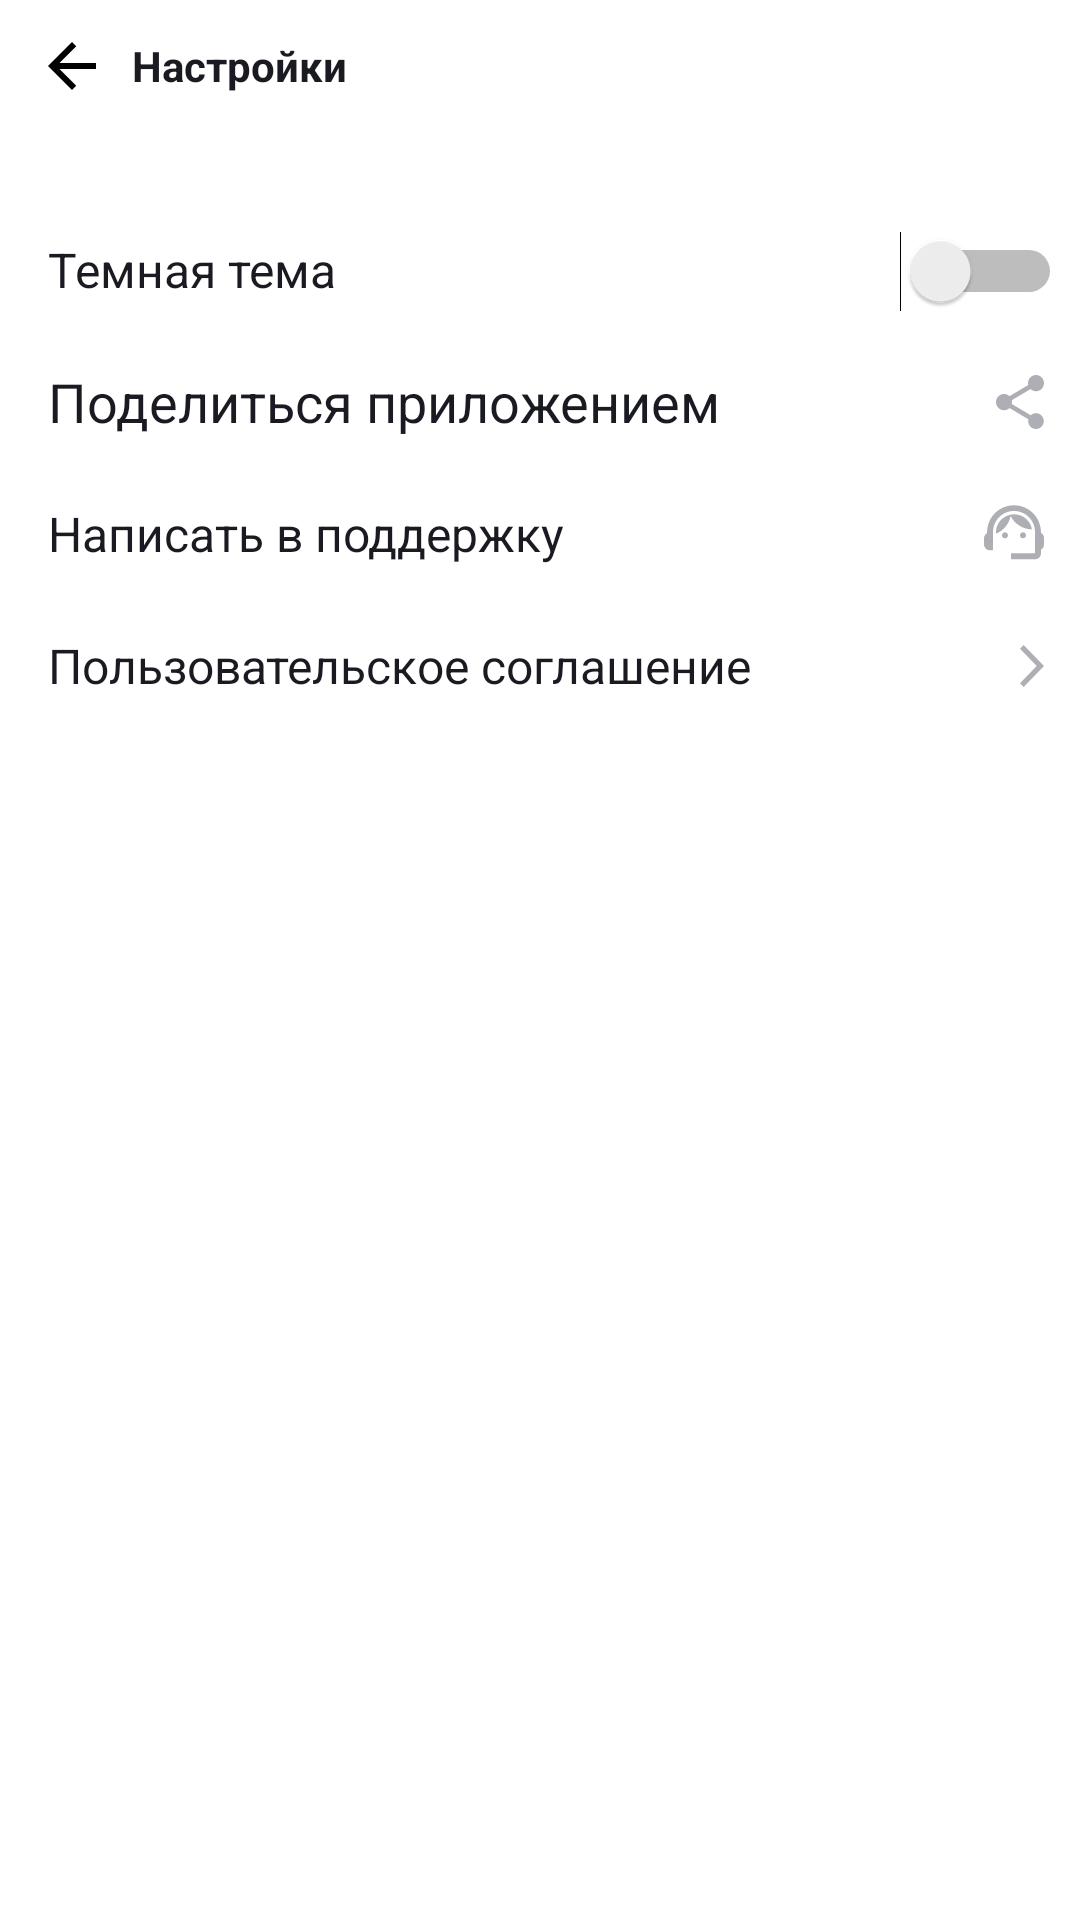

Produce the Android XML layout that renders to this screen, including the resource entries it uses.
<!-- AndroidManifest.xml: application theme Theme.MyApp -->
<!-- res/layout/activity_setting.xml -->
<?xml version="1.0" encoding="utf-8"?>
<LinearLayout xmlns:android="http://schemas.android.com/apk/res/android"
    xmlns:app="http://schemas.android.com/apk/res-auto"
    xmlns:tools="http://schemas.android.com/tools"
    android:layout_width="match_parent"
    android:layout_height="match_parent"
    android:background="@color/white"
    android:orientation="vertical">

    <LinearLayout
        android:layout_width="match_parent"
        android:layout_height="@dimen/o_0dp"
        android:layout_marginStart="4dp"
        android:layout_weight="1"
        android:background="@color/white">

        <ImageView
            android:id="@+id/toolBar"
            android:layout_width="wrap_content"
            android:layout_height="match_parent"
            android:layout_marginStart="@dimen/o_12dp"
            android:layout_marginTop="@dimen/o_12dp"
            android:layout_marginEnd="@dimen/o_12dp"
            android:layout_marginBottom="@dimen/o_12dp"
            android:src="@drawable/arrow_back"
            tools:ignore="ContentDescription,InvalidId" />

        <TextView
            android:layout_width="wrap_content"
            android:layout_height="match_parent"
            android:gravity="center"
            android:text="@string/settings"
            android:textColor="@color/black"
            android:textSize="@dimen/o_22sp"
            android:textStyle="bold" />
    </LinearLayout>

    <LinearLayout
        android:layout_width="match_parent"
        android:layout_height="@dimen/o_0dp"
        android:layout_marginTop="24dp"
        android:layout_weight="1"
        android:backgroundTint="@color/white">

        <TextView
            android:layout_width="wrap_content"
            android:layout_height="match_parent"
            android:layout_marginStart="@dimen/o_16dp"
            android:gravity="center_vertical"
            android:text="@string/dark_mode"
            android:textColor="@color/black"
            android:textSize="@dimen/o_16sp" />

        <Switch
            android:layout_width="match_parent"
            android:layout_height="wrap_content"
            android:layout_marginEnd="6dp"
            tools:ignore="UseSwitchCompatOrMaterialXml" />

    </LinearLayout>

    <LinearLayout
        android:layout_width="match_parent"
        android:layout_height="@dimen/o_0dp"
        android:layout_weight="1"
        android:backgroundTint="@android:color/white"
        tools:ignore="UseCompoundDrawables">


        <TextView
            android:layout_width="@dimen/o_0dp"
            android:layout_height="match_parent"
            android:layout_marginStart="@dimen/o_16dp"
            android:layout_weight="1"
            android:gravity="center_vertical"
            android:text="@string/share_app"
            android:textColor="@color/black"
            android:textSize="@dimen/o_18sp"
            tools:ignore="InefficientWeight,NestedWeights" />

        <ImageView
            android:layout_width="wrap_content"
            android:layout_height="wrap_content"
            android:layout_gravity="center_vertical"
            android:layout_marginEnd="@dimen/o_12dp"
            android:src="@drawable/share"
            tools:ignore="ContentDescription" />

    </LinearLayout>

    <LinearLayout
        android:layout_width="match_parent"
        android:layout_height="@dimen/o_0dp"
        android:layout_weight="1"
        android:backgroundTint="@android:color/white"
        tools:ignore="UseCompoundDrawables">


        <TextView
            android:layout_width="@dimen/o_0dp"
            android:layout_height="match_parent"
            android:layout_marginStart="@dimen/o_16dp"
            android:layout_weight="1"
            android:gravity="center_vertical"
            android:text="@string/write_support"
            android:textColor="@color/black"
            android:textSize="@dimen/o_16sp"
            tools:ignore="InefficientWeight,NestedWeights" />

        <ImageView
            android:layout_width="wrap_content"
            android:layout_height="wrap_content"
            android:layout_gravity="center_vertical"
            android:layout_marginEnd="@dimen/o_12dp"
            android:src="@drawable/support"
            tools:ignore="ContentDescription" />


    </LinearLayout>

    <LinearLayout
        android:layout_width="match_parent"
        android:layout_height="@dimen/o_0dp"
        android:layout_weight="1"
        android:backgroundTint="@android:color/white"
        tools:ignore="UseCompoundDrawables">


        <TextView
            android:layout_width="0dp"
            android:layout_height="match_parent"
            android:layout_marginStart="@dimen/o_16dp"
            android:layout_weight="1"
            android:gravity="center_vertical"
            android:text="@string/user_agreement"
            android:textColor="@color/black"
            android:textSize="@dimen/o_16sp"
            tools:ignore="NestedWeights" />

        <ImageView
            android:layout_width="wrap_content"
            android:layout_height="wrap_content"
            android:layout_gravity="center_vertical"
            android:layout_marginEnd="@dimen/o_12dp"
            android:src="@drawable/arrow_forward"
            tools:ignore="ContentDescription" />

    </LinearLayout>

    <LinearLayout
        android:layout_width="match_parent"
        android:layout_height="@dimen/o_0dp"
        android:layout_weight="9"
        tools:ignore="UselessLeaf" />

</LinearLayout>
<!-- resources referenced by this layout -->
<resources>
  <color name="black">#1A1B22</color>
  <color name="white">#FFFFFF</color>
  <dimen name="o_0dp">0dp</dimen>
  <dimen name="o_12dp">12dp</dimen>
  <dimen name="o_16dp">16dp</dimen>
  <dimen name="o_16sp">16sp</dimen>
  <dimen name="o_18sp">18sp</dimen>
  <!-- drawable arrow_back (drawable) -->
  <vector xmlns:android="http://schemas.android.com/apk/res/android"
      android:width="16dp"
      android:height="16dp"
      android:viewportWidth="16"
      android:viewportHeight="16">
    <path
        android:pathData="M16,7H3.83L9.42,1.41L8,0L0,8L8,16L9.41,14.59L3.83,9H16V7Z"
        android:fillColor="@color/whiteOrBlack"/>
  </vector>
  <!-- drawable arrow_forward (drawable) -->
  <vector xmlns:android="http://schemas.android.com/apk/res/android"
      android:width="8dp"
      android:height="14dp"
      android:viewportWidth="8"
      android:viewportHeight="14">
    <path
        android:pathData="M0,12.748L1.213,14L8,7L1.213,0L0,1.252L5.573,7L0,12.748Z"
        android:fillColor="@color/greyOrWhite"/>
  </vector>
  <!-- drawable share (drawable) -->
  <vector xmlns:android="http://schemas.android.com/apk/res/android"
      android:width="16dp"
      android:height="18dp"
      android:viewportWidth="16"
      android:viewportHeight="18">
    <path
        android:pathData="M13.333,12.723C12.658,12.723 12.053,12.994 11.591,13.419L5.253,9.669C5.298,9.461 5.333,9.253 5.333,9.036C5.333,8.819 5.298,8.611 5.253,8.404L11.52,4.69C12,5.142 12.631,5.422 13.333,5.422C14.809,5.422 16,4.211 16,2.711C16,1.211 14.809,0 13.333,0C11.858,0 10.667,1.211 10.667,2.711C10.667,2.928 10.702,3.136 10.747,3.343L4.48,7.057C4,6.605 3.369,6.325 2.667,6.325C1.191,6.325 0,7.536 0,9.036C0,10.536 1.191,11.747 2.667,11.747C3.369,11.747 4,11.467 4.48,11.015L10.809,14.774C10.764,14.964 10.738,15.163 10.738,15.361C10.738,16.816 11.902,18 13.333,18C14.764,18 15.929,16.816 15.929,15.361C15.929,13.907 14.764,12.723 13.333,12.723Z"
        android:fillColor="@color/greyOrWhite"/>
  </vector>
  <string name="dark_mode">Темная тема</string>
  <string name="settings">Настройки</string>
  <string name="share_app">Поделиться приложением</string>
  <string name="user_agreement">Пользовательское соглашение</string>
  <string name="write_support">Написать в поддержку</string>
  <style name="Theme.MyApp" parent="Theme.MaterialComponents.DayNight.NoActionBar">
          
          <item name="colorPrimary">@color/blue</item>
          <item name="colorOnPrimary">@color/black</item>
          
          <item name="colorSecondary">@color/white</item>
          <item name="colorSecondaryVariant">@color/blue</item>
          <item name="colorOnSecondary">@color/black</item>
          
          <item name="android:statusBarColor">?attr/colorPrimaryVariant</item>
          
          <item name="colorControlActivated">@color/blue</item>
      </style>
  <color name="whiteOrBlack">#000000</color>
  <color name="greyOrWhite">#AEAFB4</color>
  <color name="blue">#3772E7</color>
</resources>
